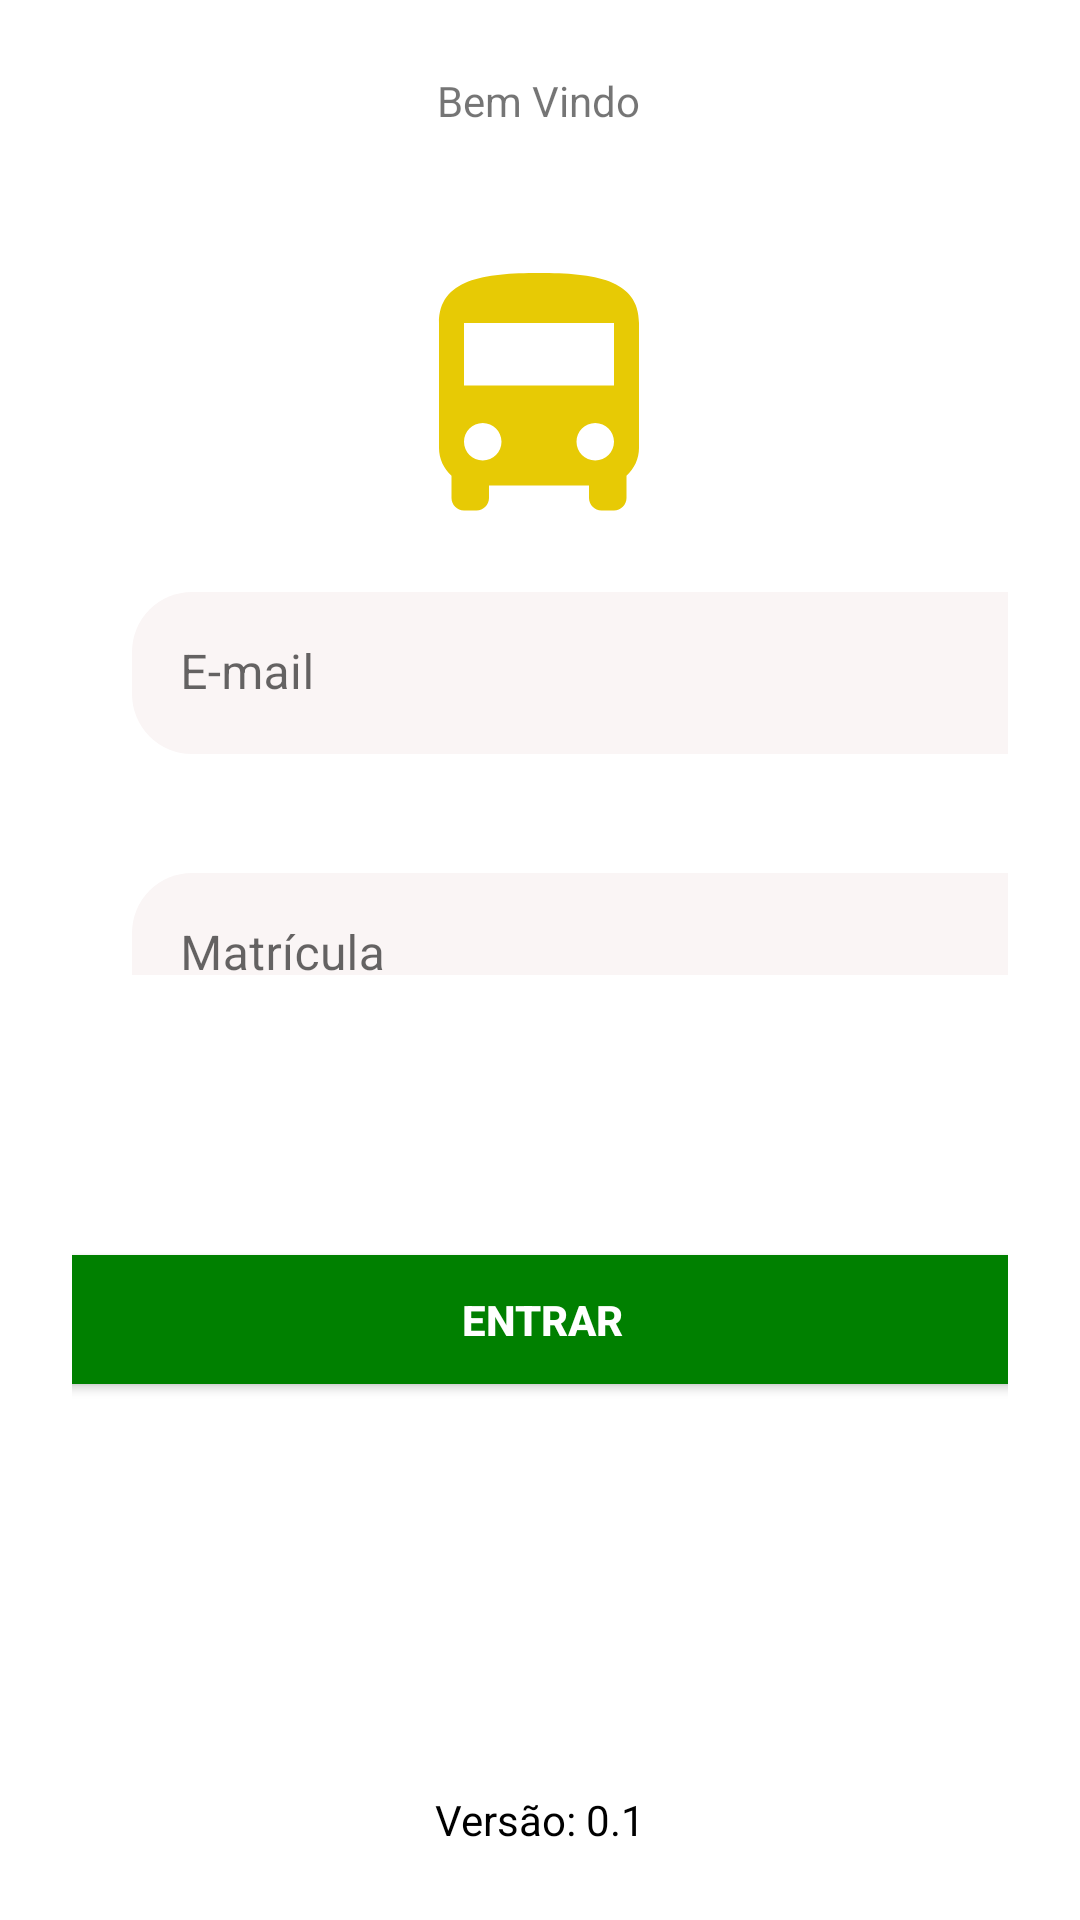

The Android layout XML behind this screen, and the referenced resources:
<!-- AndroidManifest.xml: application theme Theme.Vounaovouapp -->
<!-- res/layout/activity_main.xml -->
<?xml version="1.0" encoding="utf-8"?>
<androidx.constraintlayout.widget.ConstraintLayout xmlns:android="http://schemas.android.com/apk/res/android"
    xmlns:app="http://schemas.android.com/apk/res-auto"
    xmlns:tools="http://schemas.android.com/tools"
    android:layout_width="match_parent"
    android:layout_height="match_parent"
    android:padding="24dp"
    tools:context=".MainActivity">

    <ImageView
        android:id="@+id/img_logo"
        android:layout_width="100dp"
        android:layout_height="100dp"
        android:layout_marginBottom="16dp"
        app:layout_constraintBottom_toBottomOf="parent"
        app:layout_constraintHorizontal_bias="0.498"
        app:layout_constraintLeft_toLeftOf="parent"
        app:layout_constraintRight_toRightOf="parent"
        app:layout_constraintTop_toTopOf="parent"
        app:layout_constraintVertical_bias="0.123"
        app:srcCompat="@drawable/ic_logo_amarela" />

    <TextView
        android:id="@+id/title"
        android:layout_width="wrap_content"
        android:layout_height="wrap_content"
        android:layout_gravity="center_horizontal"
        android:text="Bem Vindo"
        app:layout_constraintHorizontal_bias="0.498"
        app:layout_constraintLeft_toLeftOf="parent"
        app:layout_constraintRight_toRightOf="parent"
        app:layout_constraintTop_toTopOf="parent" />

    <com.google.android.material.textfield.TextInputLayout
        android:id="@+id/textInputLayout2"
        android:layout_width="362dp"
        android:layout_height="129dp"
        android:paddingLeft="20dp"
        android:paddingRight="20dp"
        android:paddingBottom="45dp"
        app:boxStrokeWidth="0dp"
        app:layout_constraintBottom_toBottomOf="parent"
        app:layout_constraintHorizontal_bias="0.0"
        app:layout_constraintLeft_toLeftOf="parent"
        app:layout_constraintRight_toRightOf="parent"
        app:layout_constraintTop_toTopOf="parent"
        app:layout_constraintVertical_bias="0.331"
        tools:ignore="MissingConstraints">

        <com.google.android.material.textfield.TextInputEditText
            android:layout_width="323dp"
            android:layout_height="54dp"
            android:layout_marginTop="20dp"
            android:background="@drawable/input_radius"
            android:hint="E-mail" />
    </com.google.android.material.textfield.TextInputLayout>

    <com.google.android.material.textfield.TextInputLayout
        android:id="@+id/textInputLayout"
        android:layout_width="366dp"
        android:layout_height="104dp"
        android:paddingLeft="20dp"
        android:paddingRight="20dp"
        android:paddingBottom="70dp"
        app:boxStrokeWidth="0dp"
        app:layout_constraintBottom_toBottomOf="parent"
        app:layout_constraintHorizontal_bias="0.0"
        app:layout_constraintLeft_toLeftOf="parent"
        app:layout_constraintRight_toRightOf="parent"
        app:layout_constraintTop_toTopOf="parent"
        app:layout_constraintVertical_bias="0.547"
        tools:ignore="MissingConstraints">


        <com.google.android.material.textfield.TextInputEditText
            android:layout_width="323dp"
            android:layout_height="54dp"
            android:background="@drawable/input_radius"
            android:hint="Matrícula" />
    </com.google.android.material.textfield.TextInputLayout>

    <Button
        android:id="@+id/button"
        android:layout_width="342dp"
        android:layout_height="55dp"
        android:backgroundTint="#008000"
        android:text="Entrar"
        android:textColor="#ffffff"
        android:textStyle="bold"
        app:layout_constraintBottom_toBottomOf="parent"
        app:layout_constraintHorizontal_bias="0.492"
        app:layout_constraintLeft_toLeftOf="parent"
        app:layout_constraintRight_toRightOf="parent"
        app:layout_constraintTop_toTopOf="parent"
        app:layout_constraintVertical_bias="0.723"
        tools:ignore="MissingConstraints" />

    <TextView
       android:id="@+id/version_app"
       android:layout_width="wrap_content"
       android:layout_height="wrap_content"
       android:layout_gravity="center"
       android:text="Versão: 0.1"
       android:textColor="@color/black"
       app:layout_constraintBottom_toBottomOf="parent"
       app:layout_constraintLeft_toLeftOf="parent"
       app:layout_constraintRight_toRightOf="parent" />


</androidx.constraintlayout.widget.ConstraintLayout>
<!-- resources referenced by this layout -->
<resources>
  <color name="black">#FF000000</color>
  <!-- drawable ic_logo_amarela (drawable) -->
  <vector android:height="64dp" android:tint="#E7CA05"
      android:viewportHeight="24" android:viewportWidth="24"
      android:width="64dp" xmlns:android="http://schemas.android.com/apk/res/android">
      <path android:fillColor="@android:color/white" android:pathData="M4,16c0,0.88 0.39,1.67 1,2.22L5,20c0,0.55 0.45,1 1,1h1c0.55,0 1,-0.45 1,-1v-1h8v1c0,0.55 0.45,1 1,1h1c0.55,0 1,-0.45 1,-1v-1.78c0.61,-0.55 1,-1.34 1,-2.22L20,6c0,-3.5 -3.58,-4 -8,-4s-8,0.5 -8,4v10zM7.5,17c-0.83,0 -1.5,-0.67 -1.5,-1.5S6.67,14 7.5,14s1.5,0.67 1.5,1.5S8.33,17 7.5,17zM16.5,17c-0.83,0 -1.5,-0.67 -1.5,-1.5s0.67,-1.5 1.5,-1.5 1.5,0.67 1.5,1.5 -0.67,1.5 -1.5,1.5zM18,11L6,11L6,6h12v5z"/>
  </vector>
  <!-- drawable input_radius (drawable) -->
  <?xml version="1.0" encoding="utf-8"?>
  <shape xmlns:android="http://schemas.android.com/apk/res/android">
  <corners android:radius="20dp"/>
      <solid android:color="#FAF5F5"/>
  </shape>
  <style name="Theme.Vounaovouapp" parent="Theme.MaterialComponents.DayNight.DarkActionBar">
          
          
          <item name="colorOnPrimary">@color/white</item>
  
          
          
          
          <item name="colorOnSecondary">@color/black</item>
          
          <item name="android:statusBarColor" tools:targetApi="l">?attr/colorPrimaryVariant</item>
          
      </style>
  <color name="white">#FFFFFFFF</color>
</resources>
